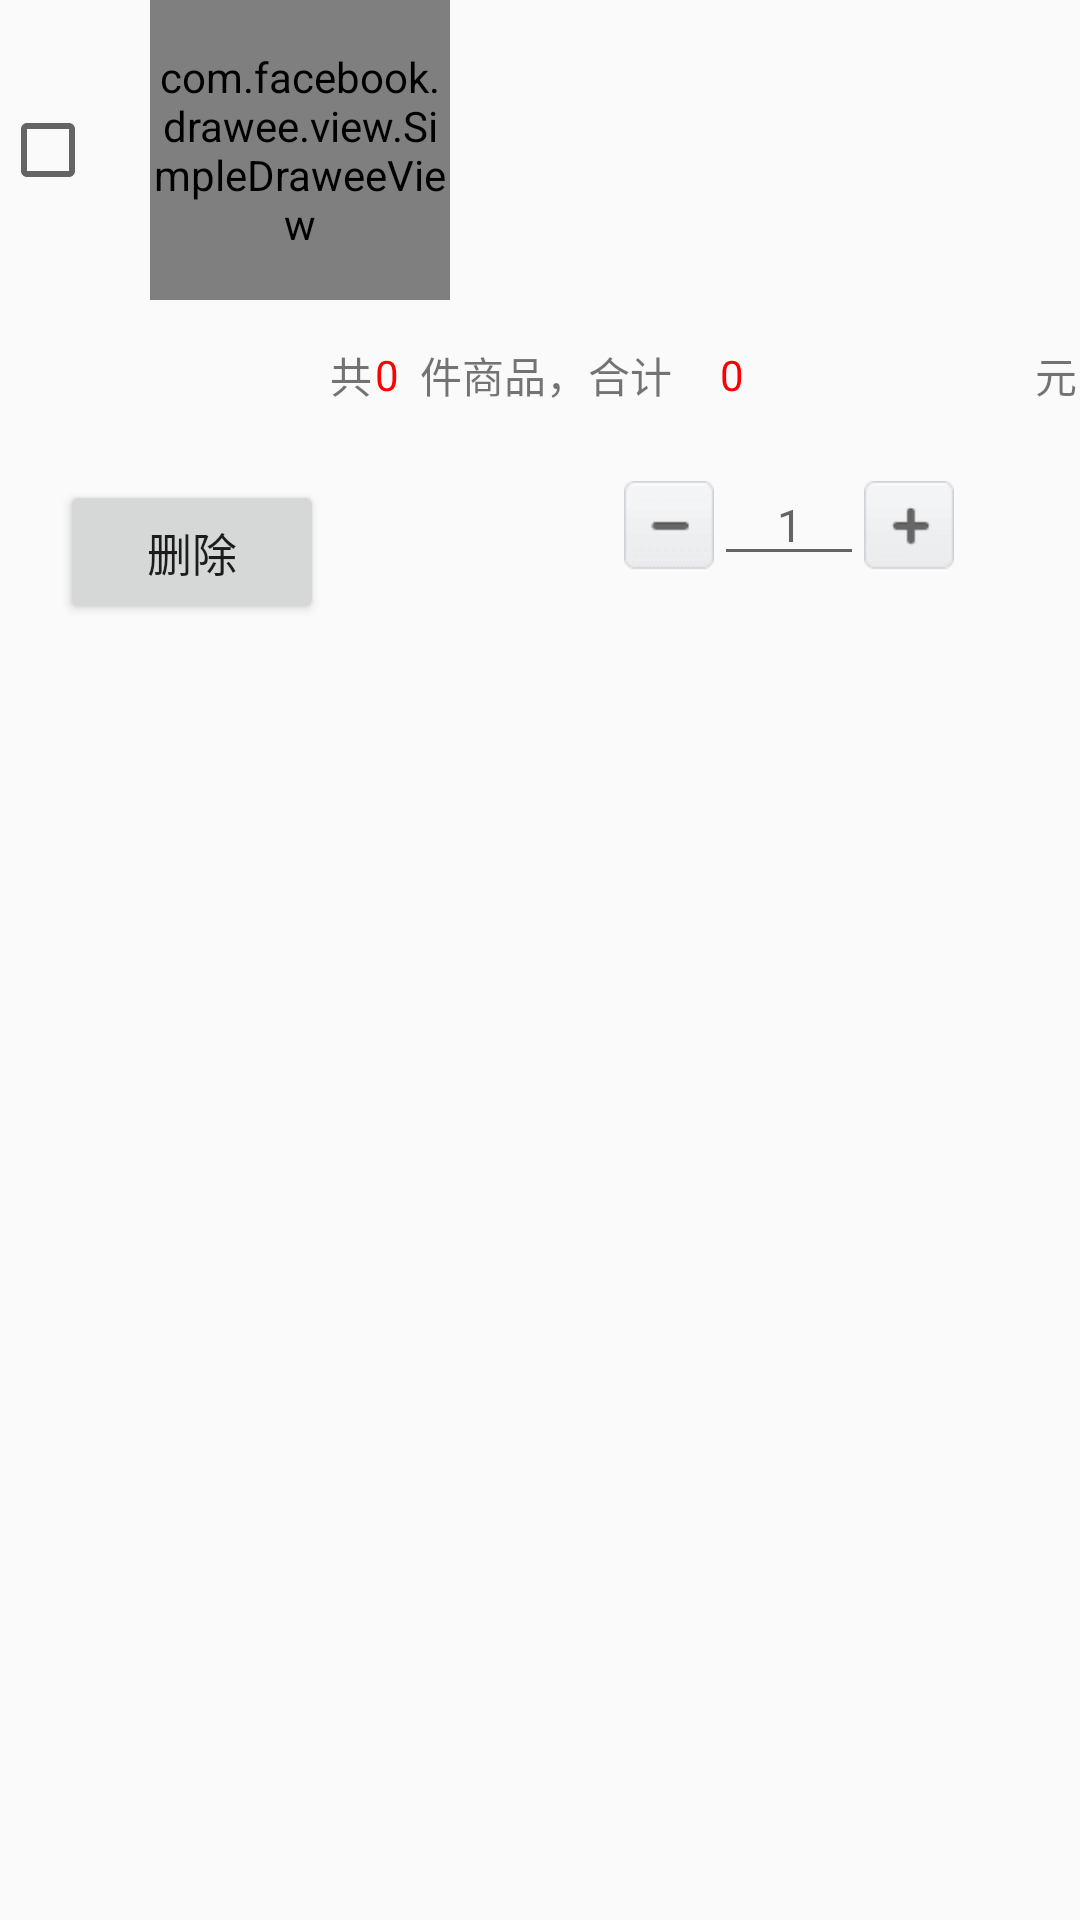

Here is an Android app screen rendered from its layout file. Give the layout XML and the strings, colors and styles it references.
<!-- AndroidManifest.xml: application theme AppTheme -->
<!-- res/layout/cart_child_goods.xml -->
<?xml version="1.0" encoding="utf-8"?>
<LinearLayout xmlns:android="http://schemas.android.com/apk/res/android"
    android:orientation="vertical" android:layout_width="match_parent"
    android:layout_height="match_parent">
    <LinearLayout
        android:layout_width="match_parent"
        android:layout_height="100dp">
        <CheckBox
            android:id="@+id/cart_child_chexbox"
            android:layout_width="50dp"
            android:layout_height="50dp"
            android:layout_gravity="center_vertical"/>
        <com.facebook.drawee.view.SimpleDraweeView
            android:id="@+id/cart_child_img"
            android:layout_width="100dp"
            android:layout_height="100dp" />
        <TextView
            android:id="@+id/cart_child_goodsname"
            android:layout_width="150dp"
            android:layout_height="match_parent" />
        <TextView
            android:id="@+id/cart_child_goodsnum"
            android:layout_width="30dp"
            android:layout_height="100dp"
            android:gravity="center"/>
        <TextView
            android:id="@+id/cart_child_gprice"
            android:layout_width="match_parent"
            android:layout_height="100dp"
            android:gravity="center"/>
    </LinearLayout>
    <LinearLayout
        android:layout_width="250dp"
        android:layout_height="50dp"
        android:layout_gravity="right"
        android:orientation="horizontal"
        android:gravity="center_vertical">
        <TextView
            android:layout_width="15dp"
            android:layout_height="50dp"
            android:gravity="center_vertical"
            android:text="共"/>
        <TextView
            android:id="@+id/cart_child_goodspriceandnum"
            android:layout_width="15dp"
            android:layout_height="50dp"
            android:gravity="center_vertical"
            android:textColor="@color/red"
            android:text="0"
            />
        <TextView
            android:layout_width="100dp"
            android:layout_height="50dp"
            android:gravity="center_vertical"
            android:text="件商品，合计"/>
        <TextView
            android:id="@+id/cart_child_goodsprice"
            android:layout_width="105dp"
            android:layout_height="50dp"
            android:gravity="center_vertical"
            android:textColor="@color/red"
            android:text="0"
            />
        <TextView
            android:layout_width="15dp"
            android:layout_height="50dp"
            android:gravity="center_vertical"
            android:text="元"/>

    </LinearLayout>
<LinearLayout
    android:layout_width="match_parent"
    android:layout_height="100dp">
    <Button
        android:id="@+id/cart_child_delt"
        android:layout_width="wrap_content"
        android:layout_height="wrap_content"
        android:text="删除"
        android:textSize="15sp"
        android:layout_marginTop="10dp"
        android:layout_marginLeft="20dp"
        />
    <Button
        android:id="@+id/cart_child_remove"
        android:layout_width="30dp"
        android:layout_height="30dp"
        android:background="@mipmap/a89"
        android:layout_marginLeft="100dp"
        />

    <EditText
        android:id="@+id/cart_child_buynum_et"
        android:layout_width="50dp"
        android:layout_height="wrap_content"
        android:hint="1"
        android:gravity="center"
        android:textSize="15sp"
        />
    <Button
        android:id="@+id/cart_child_add"
        android:layout_width="30dp"
        android:layout_height="30dp"
        android:background="@mipmap/a84"

        />


</LinearLayout>

    

</LinearLayout>
<!-- resources referenced by this layout -->
<resources>
  <color name="red">#FF0000</color>
  <!-- mipmap a84: png bitmap (mipmap-xhdpi, 460 bytes) -->
  <!-- mipmap a89: png bitmap (mipmap-xhdpi, 389 bytes) -->
  <style name="AppTheme" parent="Theme.AppCompat.Light.NoActionBar">
          
          <item name="colorPrimary">@color/colorPrimary</item>
          <item name="colorPrimaryDark">@color/colorPrimaryDark</item>
          <item name="colorAccent">@color/colorAccent</item>
      </style>
  <color name="colorPrimary">#3F51B5</color>
  <color name="colorPrimaryDark">#303F9F</color>
  <color name="colorAccent">#FF4081</color>
</resources>
